Run: headless pygame with SDL's dummy video driver; simulated clock (each Clock.tick advances the game by its frame time, no real sleeping); random seed 0; keys injected as events and as key.get_pressed() state; mouse plan: one left click at the window centre at the start of phase 2, then a move to the lower-right quarter at the start of phase 3.
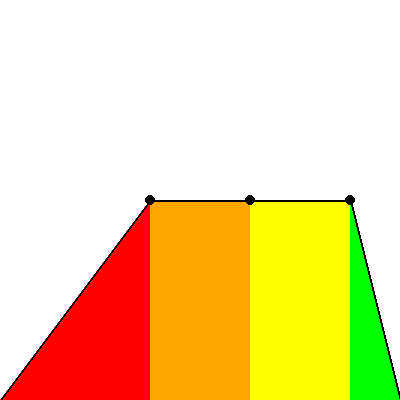
Frame 1 of 4 · flips 1–60 · no input
Frame 2 of 4 · flips 61–180 · clicked the window centre · tapped SPACE, RETURN · held RIGHT (→), D · screen unchanged from frame 1, image omitted
Frame 3 of 4 · flips 181–300 · moved the mouse to the lower-right quarter · held DOWN (↓), S · screen unchanged from frame 2, image omitted
Frame 4 of 4 · flips 301–420 · held LEFT (←), A, UP (↑), W · screen unchanged from frame 3, image omitted

The pygame program that drew these frames:

import pygame as pg

# Initialize Pygame
pg.init()

# Set up the screen
WIDTH, HEIGHT = 400, 400
screen = pg.display.set_mode((WIDTH, HEIGHT))
pg.display.set_caption("Move Points and Connect with Line")

# Colors
WHITE = (255, 255, 255)
BLACK = (0, 0, 0)
RED = (255, 0, 0)
ORANGE = (255, 165, 0)
YELLOW = (255, 255, 0)
GREEN = (0, 255, 0)

# Points initialization
NUM_POINTS = 3
points = [(WIDTH // 4 * i + WIDTH // 8, HEIGHT // 2) for i in range(1, NUM_POINTS + 1)]
labels = ["Attack", "Decay", "Sustain"]

# Function to draw points
def draw_points(screen, points):
    for point in points:
        pg.draw.circle(screen, BLACK, point, 5)

# Function to draw connecting line
def draw_line(screen, points):
    pg.draw.lines(screen, BLACK, False, [(0, HEIGHT)] + points + [(WIDTH, HEIGHT)], 2)

# Function to fill areas under the line
def fill_areas(screen, points):
    # Define the areas with corresponding colors
    areas = [
        ([ (0, HEIGHT), points[0], (points[0][0], HEIGHT) ], RED),
        ([ points[0], points[1], (points[1][0], HEIGHT), (points[0][0], HEIGHT) ], ORANGE),
        ([ points[1], points[2], (points[2][0], HEIGHT), (points[1][0], HEIGHT) ], YELLOW),
        ([ points[2], (WIDTH, HEIGHT), (points[2][0], HEIGHT) ], GREEN),
    ]
    
    for area, color in areas:
        pg.draw.polygon(screen, color, area)

# Function to print point coordinates with labels
def print_point_coordinates(points, labels):
    for i, (point, label) in enumerate(zip(points, labels)):
        print(f"{label} x, y: ({point[0]}, {point[1]})")

# Main event loop
running = True
dragging_point = None
while running:
    for event in pg.event.get():
        if event.type == pg.QUIT:
            running = False
        elif event.type == pg.MOUSEBUTTONDOWN:
            for i, point in enumerate(points):
                if (point[0] - event.pos[0]) * 2 + (point[1] - event.pos[1]) * 2 < 25:
                    dragging_point = i
        elif event.type == pg.MOUSEBUTTONUP:
            dragging_point = None
        elif event.type == pg.MOUSEMOTION:
            if dragging_point is not None:
                points[dragging_point] = (event.pos[0], event.pos[1])

    # Clear the screen
    screen.fill(WHITE)

    # Fill the areas under the line
    fill_areas(screen, points)

    # Draw the line
    draw_line(screen, points)

    # Draw the points
    draw_points(screen, points)

    # Print the coordinates of each point
    print_point_coordinates(points, labels)

    # Update the display
    pg.display.flip()

# Quit Pygame
pg.quit()
